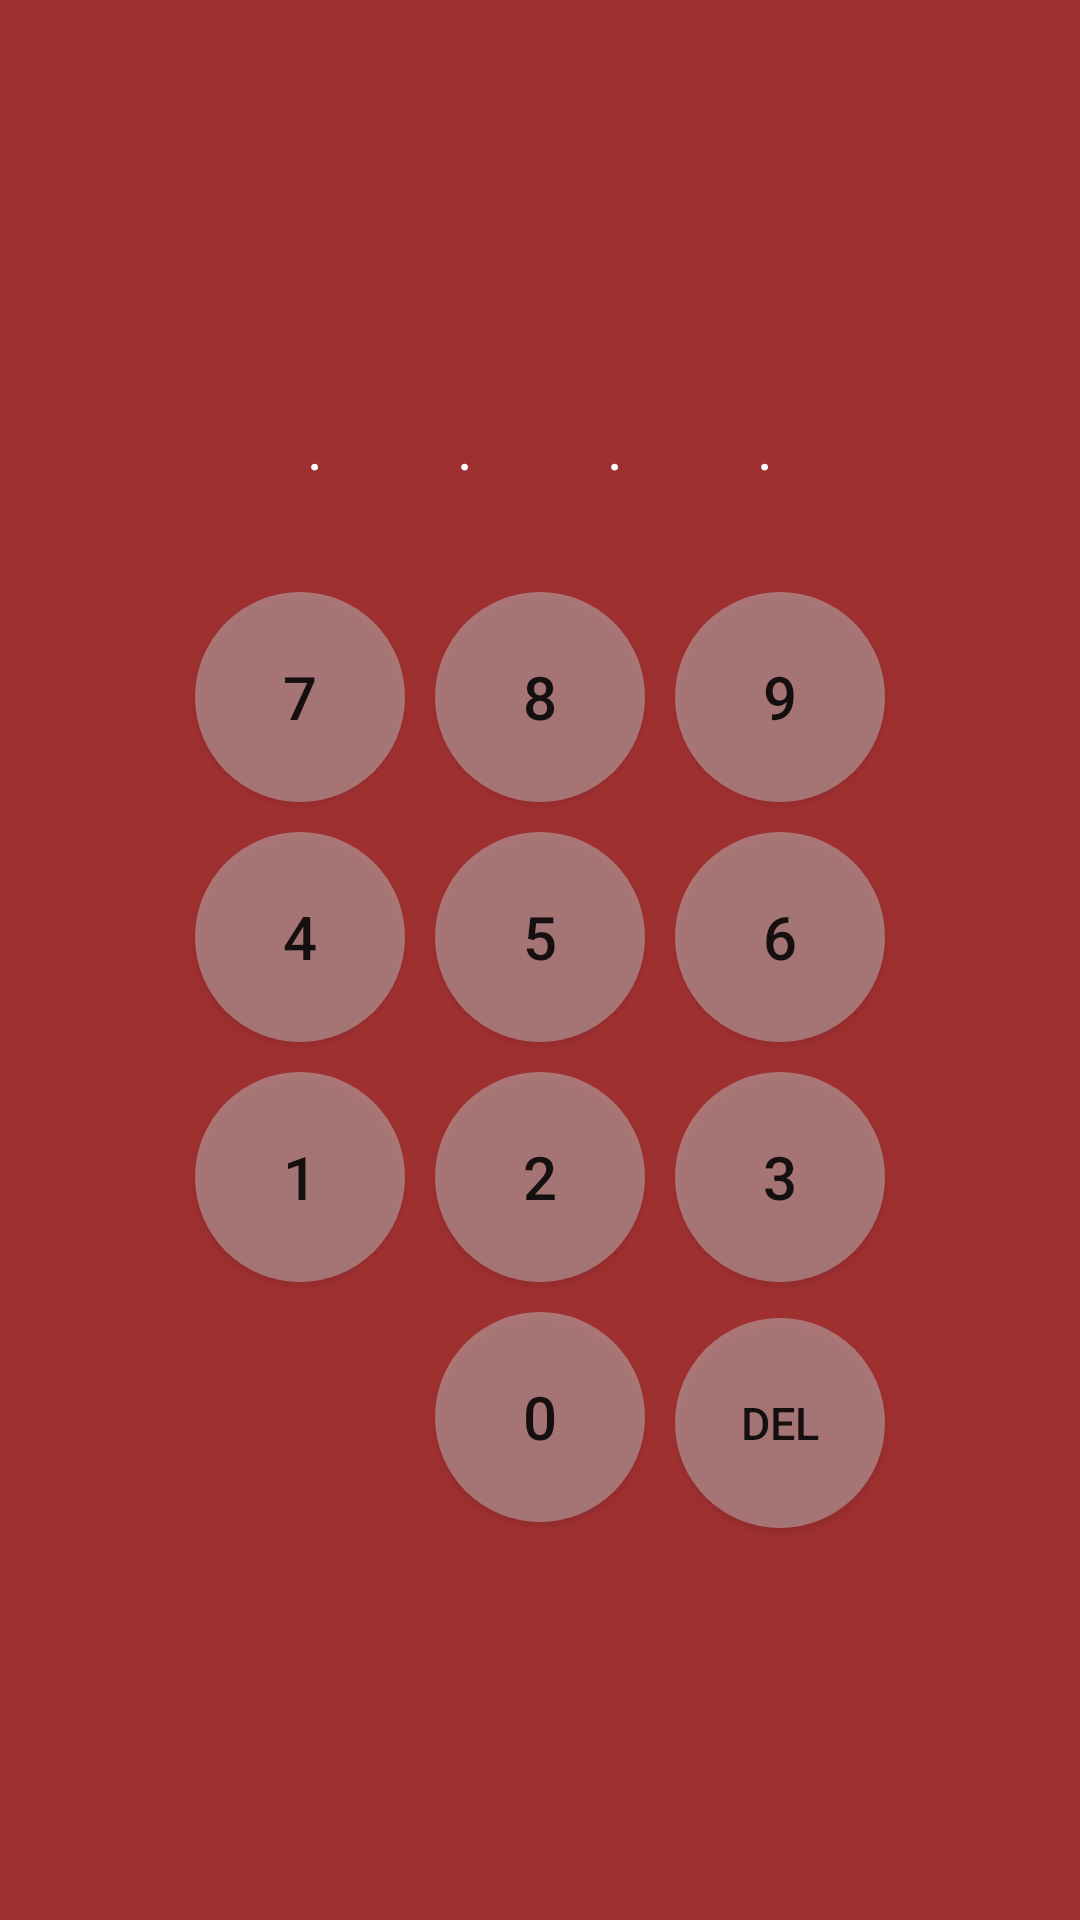

The Android layout XML behind this screen, and the referenced resources:
<!-- AndroidManifest.xml: activity theme AppTheme.NoActionBar -->
<!-- res/layout/activity_pin.xml -->
<?xml version="1.0" encoding="utf-8"?>
<RelativeLayout xmlns:android="http://schemas.android.com/apk/res/android"
    xmlns:app="http://schemas.android.com/apk/res-auto"
    xmlns:tools="http://schemas.android.com/tools"
    android:layout_width="match_parent"
    android:layout_height="match_parent"
    android:gravity="center"
    android:background="@color/colorPrimaryDark"
    tools:context=".PinActivity">

    <LinearLayout
        android:layout_width="match_parent"
        android:layout_height="wrap_content"
        android:gravity="center"
        android:orientation="vertical">

        <TextView
            android:id="@+id/pin_label"
            android:textColor="@android:color/white"
            android:visibility="gone"
            android:gravity="center_horizontal"
            android:layout_width="match_parent"
            android:layout_height="wrap_content" />

        <GridLayout
            android:layout_width="200dp"
            android:layout_height="wrap_content"
            android:columnCount="4"
            android:rowCount="1"
            android:layout_marginBottom="20dp">

            <TextView
                android:id="@+id/pin1"
                android:layout_width="@dimen/pinBox"
                android:layout_height="wrap_content"
                android:layout_column="0"
                android:textAlignment="center"
                android:padding="@dimen/pinBoxPadding"
                android:textColor="@android:color/white"
                android:text="."
                android:textSize="@dimen/pinBoxTextSize"
                />
            <TextView
                android:id="@+id/pin2"
                android:layout_width="@dimen/pinBox"
                android:layout_height="wrap_content"
                android:layout_column="1"
                android:textAlignment="center"
                android:padding="@dimen/pinBoxPadding"
                android:textColor="@android:color/white"
                android:text="."
                android:textSize="@dimen/pinBoxTextSize"
                />
            <TextView
                android:id="@+id/pin3"
                android:layout_width="@dimen/pinBox"
                android:layout_height="wrap_content"
                android:layout_column="2"
                android:textAlignment="center"
                android:padding="@dimen/pinBoxPadding"
                android:textColor="@android:color/white"
                android:text="."
                android:textSize="@dimen/pinBoxTextSize"
                />
            <TextView
                android:id="@+id/pin4"
                android:layout_width="@dimen/pinBox"
                android:layout_height="wrap_content"
                android:layout_column="3"
                android:textAlignment="center"
                android:padding="@dimen/pinBoxPadding"
                android:textColor="@android:color/white"
                android:text="."
                android:textSize="@dimen/pinBoxTextSize"
                />

        </GridLayout>

        <GridLayout
            android:layout_width="240dp"
            android:layout_height="wrap_content"
            android:columnCount="3"
            android:rowCount="4">

            <Button
                android:id="@+id/button7"
                android:layout_width="@dimen/pinButtonWidth"
                android:layout_height="@dimen/pinButtonWidth"
                android:textSize="@dimen/pinBoxTextSize"
                android:background="@drawable/round_button"
                android:layout_margin="@dimen/pinButtonMargin"
                android:text="7"
                android:layout_column="0"
                />
            <Button
                android:id="@+id/button8"
                android:layout_width="@dimen/pinButtonWidth"
                android:layout_height="@dimen/pinButtonWidth"
                android:textSize="@dimen/pinBoxTextSize"
                android:background="@drawable/round_button"
                android:layout_margin="@dimen/pinButtonMargin"
                android:text="8"
                android:layout_column="1"
                />
            <Button
                android:id="@+id/button9"
                android:layout_width="@dimen/pinButtonWidth"
                android:layout_height="@dimen/pinButtonWidth"
                android:textSize="@dimen/pinBoxTextSize"
                android:background="@drawable/round_button"
                android:layout_margin="@dimen/pinButtonMargin"
                android:text="9"
                android:layout_column="2"
                />

            <Button
                android:id="@+id/button4"
                android:layout_width="@dimen/pinButtonWidth"
                android:layout_height="@dimen/pinButtonWidth"
                android:textSize="@dimen/pinBoxTextSize"
                android:background="@drawable/round_button"
                android:layout_margin="@dimen/pinButtonMargin"
                android:text="4"
                android:layout_row="1"
                android:layout_column="0"
                />
            <Button
                android:id="@+id/button5"
                android:layout_width="@dimen/pinButtonWidth"
                android:layout_height="@dimen/pinButtonWidth"
                android:textSize="@dimen/pinBoxTextSize"
                android:background="@drawable/round_button"
                android:layout_margin="@dimen/pinButtonMargin"
                android:text="5"
                android:layout_row="1"
                android:layout_column="1"
                />
            <Button
                android:id="@+id/button6"
                android:layout_width="@dimen/pinButtonWidth"
                android:layout_height="@dimen/pinButtonWidth"
                android:textSize="@dimen/pinBoxTextSize"
                android:background="@drawable/round_button"
                android:layout_margin="@dimen/pinButtonMargin"
                android:text="6"
                android:layout_row="1"
                android:layout_column="2"
                />

            <Button
                android:id="@+id/button1"
                android:layout_width="@dimen/pinButtonWidth"
                android:layout_height="@dimen/pinButtonWidth"
                android:textSize="@dimen/pinBoxTextSize"
                android:background="@drawable/round_button"
                android:layout_margin="@dimen/pinButtonMargin"
                android:text="1"
                android:layout_row="2"
                android:layout_column="0"
                />
            <Button
                android:id="@+id/button2"
                android:layout_width="@dimen/pinButtonWidth"
                android:layout_height="@dimen/pinButtonWidth"
                android:textSize="@dimen/pinBoxTextSize"
                android:background="@drawable/round_button"
                android:layout_margin="@dimen/pinButtonMargin"
                android:text="2"
                android:layout_row="2"
                android:layout_column="1"
                />
            <Button
                android:id="@+id/button3"
                android:layout_width="@dimen/pinButtonWidth"
                android:layout_height="@dimen/pinButtonWidth"
                android:textSize="@dimen/pinBoxTextSize"
                android:background="@drawable/round_button"
                android:layout_margin="@dimen/pinButtonMargin"
                android:text="3"
                android:layout_row="2"
                android:layout_column="2"
                />

            <Button
                android:id="@+id/button0"
                android:layout_width="@dimen/pinButtonWidth"
                android:layout_height="@dimen/pinButtonWidth"
                android:textSize="@dimen/pinBoxTextSize"
                android:background="@drawable/round_button"
                android:layout_margin="@dimen/pinButtonMargin"
                android:text="0"
                android:layout_row="3"
                android:layout_column="1"
                />

            <Button
                android:id="@+id/buttonDel"
                android:layout_width="@dimen/pinButtonWidth"
                android:layout_height="@dimen/pinButtonWidth"
                android:textSize="15dp"
                android:background="@drawable/round_button"
                android:layout_margin="@dimen/pinButtonMargin"
                android:text="Del"
                android:layout_row="3"
                android:layout_column="2"
                />
        </GridLayout>

    </LinearLayout>

</RelativeLayout>
<!-- resources referenced by this layout -->
<resources>
  <color name="colorPrimaryDark">#9f3030</color>
  <dimen name="pinBox">50dp</dimen>
  <dimen name="pinBoxPadding">10dp</dimen>
  <dimen name="pinBoxTextSize">20sp</dimen>
  <dimen name="pinButtonMargin">5dp</dimen>
  <dimen name="pinButtonWidth">70dp</dimen>
  <!-- drawable round_button (drawable) -->
  <?xml version="1.0" encoding="utf-8"?>
  <selector xmlns:android="http://schemas.android.com/apk/res/android">
      <item>
          <shape android:shape="oval">
              <solid android:color="#80BDBDBD"/>
              <size android:width="@dimen/pinButtonWidth" android:height="@dimen/pinButtonWidth"/>
          </shape>
      </item>
  </selector>
  <style name="AppTheme.NoActionBar">
          <item name="windowActionBar">false</item>
          <item name="windowNoTitle">true</item>
      </style>
</resources>
